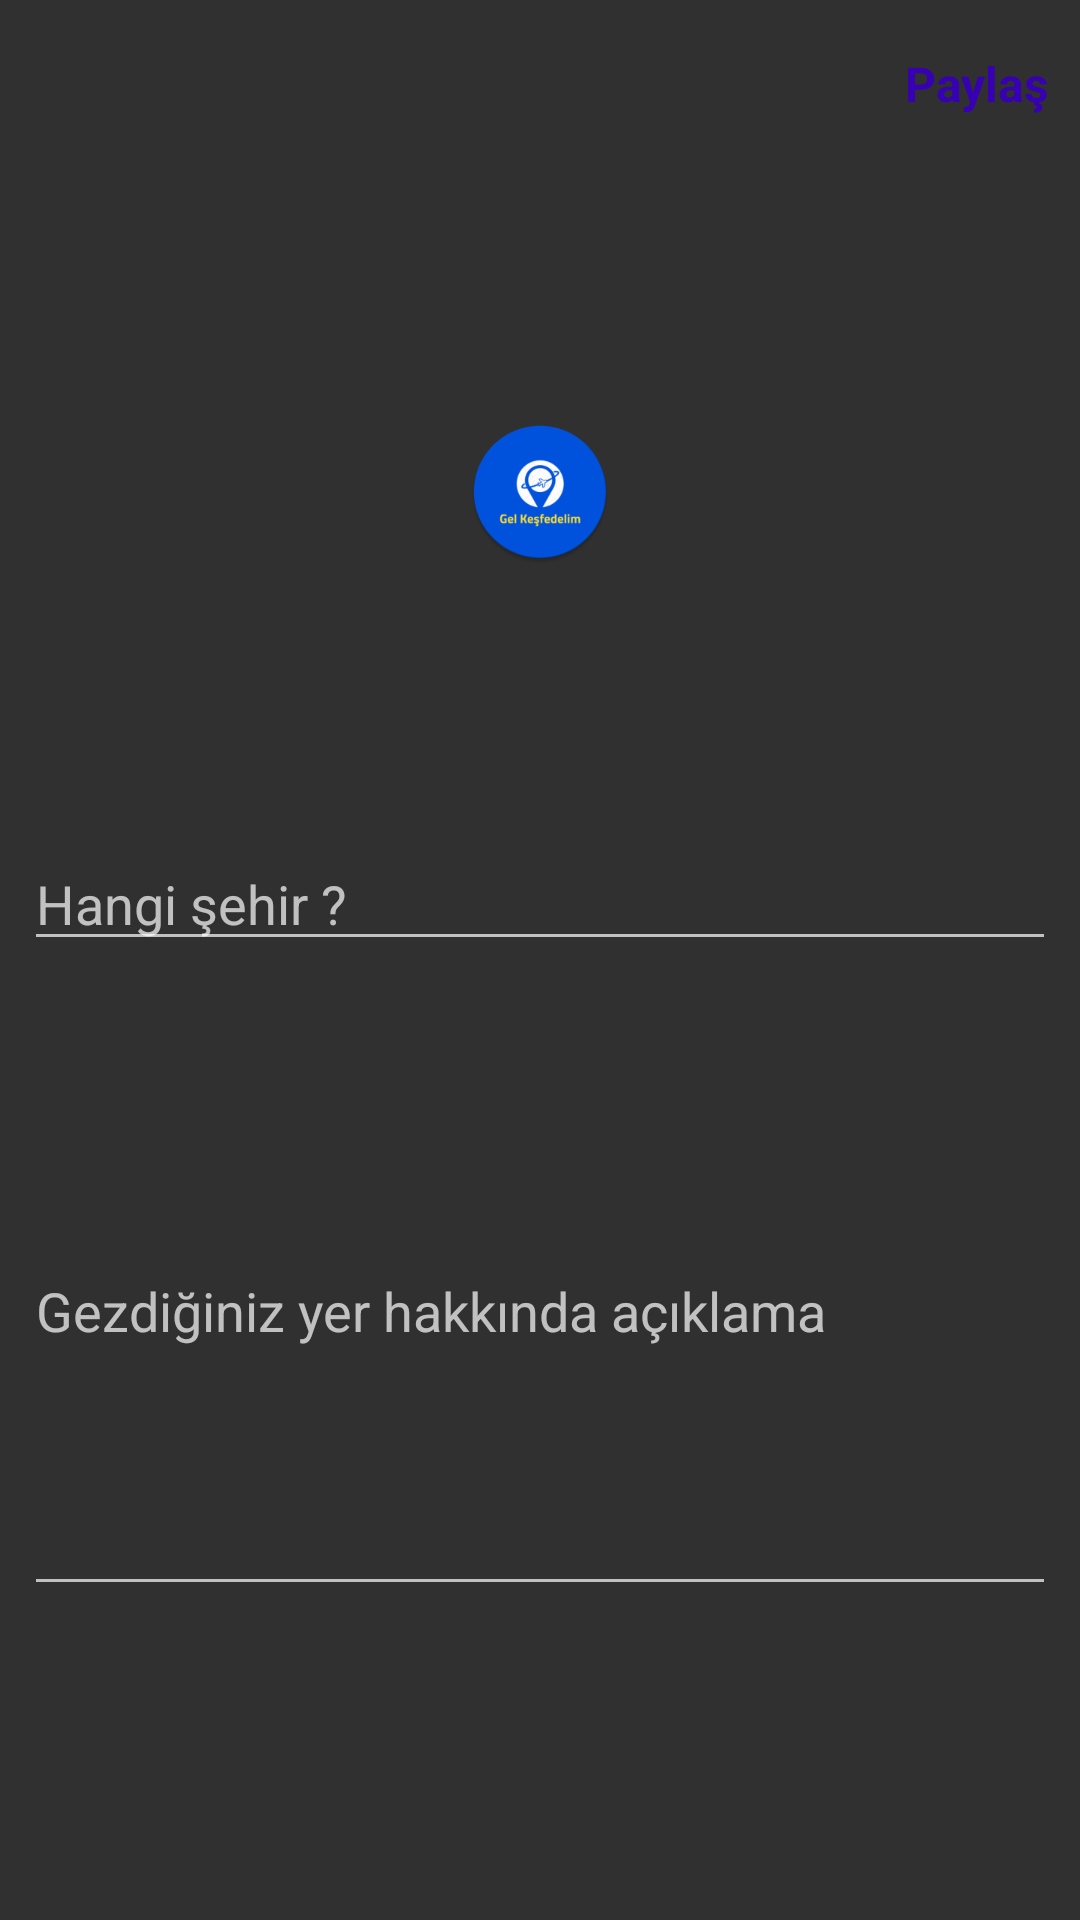

Android layout source for this screen:
<!-- AndroidManifest.xml: application theme AppTheme -->
<!-- res/layout/activity_gonderi.xml -->
<?xml version="1.0" encoding="utf-8"?>
<LinearLayout
    xmlns:android="http://schemas.android.com/apk/res/android"
    xmlns:app="http://schemas.android.com/apk/res-auto"
    xmlns:tools="http://schemas.android.com/tools"
    android:layout_width="match_parent"
    android:layout_height="match_parent"
    android:orientation="vertical"
    tools:context=".GonderiActivity">

    <com.google.android.material.appbar.AppBarLayout
        android:id="@+id/bar_gonderi"
        android:background="?android:attr/windowBackground"
        android:layout_width="match_parent"
        android:layout_height="wrap_content">

        <androidx.appcompat.widget.Toolbar
            android:id="@+id/toolbar_gonderi"
            android:background="?android:attr/windowBackground"
            android:layout_width="match_parent"
            android:layout_height="wrap_content">

            <RelativeLayout
                android:layout_width="match_parent"
                android:layout_height="wrap_content">

                <ImageView
                    android:id="@+id/close_gonderi"
                    android:src="@drawable/ic_close"
                    android:layout_width="wrap_content"
                    android:layout_alignParentStart="true"
                    android:layout_height="wrap_content"
                    android:layout_alignParentLeft="true" />

                <TextView
                    android:id="@+id/txt_gonder"
                    android:text="Paylaş"
                    android:layout_marginEnd="10dp"
                    android:textStyle="bold"
                    android:textSize="16sp"
                    android:textColor="@color/design_default_color_primary_dark"
                    android:layout_centerVertical="true"
                    android:layout_alignParentEnd="true"
                    android:layout_width="wrap_content"
                    android:layout_height="wrap_content"
                    android:layout_alignParentRight="true"
                    android:layout_marginRight="10dp" />

            </RelativeLayout>


        </androidx.appcompat.widget.Toolbar>


    </com.google.android.material.appbar.AppBarLayout>

    <LinearLayout
        android:layout_width="match_parent"
        android:padding="8dp"
        android:orientation="vertical"
        android:layout_height="wrap_content">

        <ImageView
            android:id="@+id/eklenen_resim_gonderi"
            android:src="@mipmap/ic_launcher"
            android:layout_gravity="center"
            android:scaleType="centerInside"
            android:layout_width="match_parent"
            android:layout_height="200dp"/>

        <EditText
            android:id="@+id/edit_gonderi_sehir"
            android:layout_width="match_parent"
            android:layout_height="wrap_content"
            android:hint="Hangi şehir ?"
            android:maxLines="12"
            android:layout_marginTop="15dp"/>
        <EditText
            android:id="@+id/edit_gonderi_yorum"
            android:layout_width="match_parent"
            android:layout_height="200dp"
            android:hint="Gezdiğiniz yer hakkında açıklama"
            android:maxLines="100"
            android:layout_marginTop="15dp"/>


    </LinearLayout>


</LinearLayout>
<!-- resources referenced by this layout -->
<resources>
  <!-- mipmap ic_launcher: png bitmap (mipmap-mdpi, 2568 bytes) -->
  <style name="AppTheme" parent="Theme.AppCompat.NoActionBar">
  
  
          
          <item name="colorPrimary">@color/purple_500</item>
          <item name="colorPrimaryVariant">@color/purple_700</item>
          <item name="colorOnPrimary">@color/white</item>
          
          <item name="colorSecondary">@color/teal_200</item>
          <item name="colorSecondaryVariant">@color/teal_700</item>
          <item name="colorOnSecondary">@color/black</item>
          
          <item name="android:statusBarColor" tools:targetApi="l">?attr/colorPrimaryVariant</item>
          
      </style>
  <color name="purple_500">#FFFFFFFF</color>
  <color name="purple_700">#FFFFFFFF</color>
  <color name="white">#FFFFFFFF</color>
  <color name="teal_200">#FF03DAC5</color>
  <color name="teal_700">#FF018786</color>
  <color name="black">#FF000000</color>
</resources>
